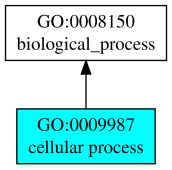

The data file committed next to this chart (first rows):
GO:0009987	P	0.58	cellular process
GO:0044699	P	0.45	single-organism process
GO:0065007	P	0.30	biological regulation
GO:0050789	P	0.30	regulation of biological process
GO:0044763	P	0.28	single-organism cellular process
GO:0050794	P	0.25	regulation of cellular process
GO:0006810	P	0.25	transport
GO:0048518	P	0.21	positive regulation of biological proces…
GO:0008152	P	0.21	metabolic process
GO:0071704	P	0.20	organic substance metabolic process
GO:0044767	P	0.20	single-organism developmental process
GO:0044238	P	0.20	primary metabolic process
GO:0016043	P	0.20	cellular component organization
GO:0044765	P	0.19	single-organism transport
GO:0044237	P	0.19	cellular metabolic process
GO:0044260	P	0.16	cellular macromolecule metabolic process
GO:0043933	P	0.16	macromolecular complex subunit organizat…
GO:0048856	P	0.15	anatomical structure development
GO:0048522	P	0.15	positive regulation of cellular process
GO:0065004	P	0.14	protein-DNA complex assembly
GO:0034641	P	0.14	cellular nitrogen compound metabolic pro…
GO:0055085	P	0.13	transmembrane transport
GO:0034645	P	0.13	cellular macromolecule biosynthetic proc…
GO:1901360	P	0.12	organic cyclic compound metabolic proces…
GO:0080090	P	0.12	regulation of primary metabolic process
GO:0060255	P	0.12	regulation of macromolecule metabolic pr…
GO:0051649	P	0.12	establishment of localization in cell
GO:0044271	P	0.12	cellular nitrogen compound biosynthetic …
GO:0031323	P	0.12	regulation of cellular metabolic process
GO:0016032	P	0.12	viral process
GO:0090304	P	0.11	nucleic acid metabolic process
GO:0048513	P	0.11	animal organ development
GO:0044710	P	0.11	single-organism metabolic process
GO:0019538	P	0.11	protein metabolic process
GO:0006996	P	0.11	organelle organization
